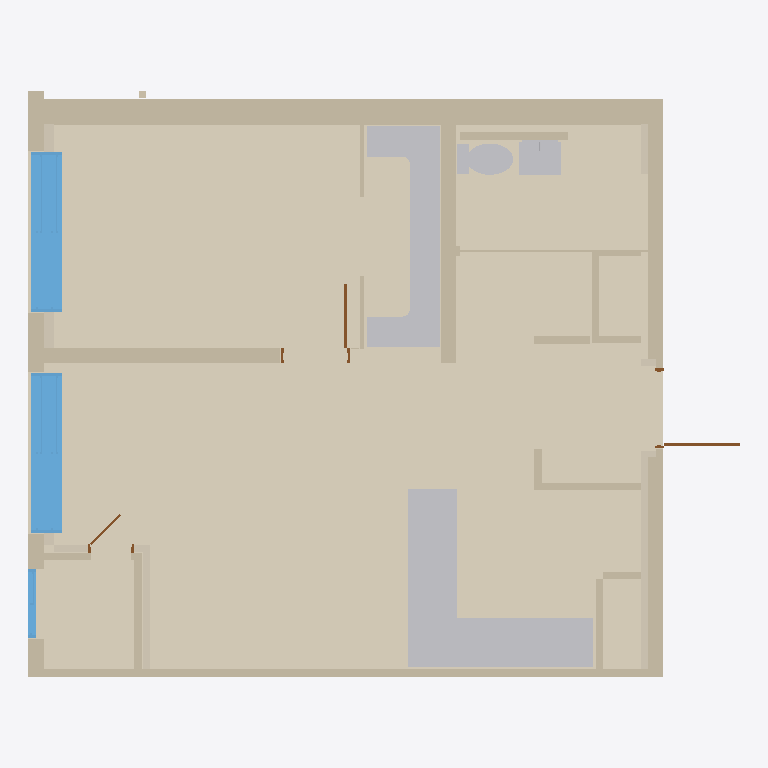
Plan cut of the same IFC building model at storey 'A32-54-U14' (level 0.00 m, cut at 1.40 m), seen from above with north up, elements coloured by IFC class: 18 walls (beige), 10 coverings (cream), 6 other elements (light grey), 3 windows (light blue), 3 doors (brown). Cut surfaces are drawn darker.
Extent 9.3 m × 7.7 m × 3.0 m (x, y, z). Storeys (1): A32-54-U14 at 0.00 m. Elements (52): 24 IfcWall, 11 IfcCovering, 3 IfcDoor, 3 IfcSanitaryTerminal, 3 IfcWindow, 2 IfcBuildingElementProxy, 2 IfcFurnishingElement, 2 IfcFurniture, 2 IfcSlab.

HEADER;
FILE_DESCRIPTION(('ViewDefinition[DesignTransferView]'),'2;1');
FILE_NAME('/dev/null','2026-10-20T20:54:56+09:00',(''),(''),'IfcOpenShell 0.9.0','IfcOpenShell 0.9.0','Nobody');
FILE_SCHEMA(('IFC4'));
ENDSEC;
DATA;
#1=IFCPROJECT('1BwJMaeZrJPxHm8rTbsXPW',$,'A32-54-U14',$,$,$,$,(#10),#5);
#12=IFCSITE('3oUxViBUXRIx4zRC4bgxuq',$,'A32 source coordinate system',$,$,$,$,$,$,$,$,$,$,$);
#13=IFCBUILDING('0IGf4XYPfPCuvqU34fIpru',$,'주거동 · 3층–옥탑지붕',$,$,$,$,$,$,$,$,$);
#16=IFCBUILDINGSTOREY('18qORiFMnNo9ZzL0_ZYKkz',$,'A32-54-U14',$,$,#25,$,$,$,0.0);
#448=IFCCOVERING('2L8geTGFfN88_yqmbhgUtx',$,'F-U14 / 54형 바닥',$,$,#4176,#469,$,$);
#1060=IFCWALL('3ru13tdUjR0g9YAX6PJCwW',$,'concrete / CAD 벽체 059',$,$,#4131,#1098,$,$);
#384=IFCCOVERING('19DSwHti5OhgU_WBBLmHuq',$,'B10 / 욕실 바닥',$,$,#4026,#404,$,$);
#3645=IFCFURNISHINGELEMENT('0zgrcg4x9LDh8fkEO3w0Ny',$,'K027 / 상판',$,$,#4226,#3701,$);
#3713=IFCFURNISHINGELEMENT('1$_aDbCKbGWQ1UOqJ_AAug',$,'K028 / 상판',$,$,#4071,#3748,$);
#1116=IFCWALL('0bjDElE3XKMxwo8uOjQGj4',$,'concrete / CAD 벽체 060',$,$,#4146,#1141,$,$);
#2004=IFCWINDOW('2Pvn7JLbbJX9nfvds0RxPV',$,'WIN008 / 2열 창',$,$,#4161,#2297,$,2.2,2.1,$,$,$);
#2309=IFCWINDOW('2Z3QIh8o1HzRC22rOgzS7r',$,'WIN009 / 2열 창',$,$,#4096,#2602,$,2.2,2.100000000000007,$,$,$);
#1153=IFCWALL('1gB81HZmLL0wPRbXLMnDQe',$,'concrete / CAD 벽체 069',$,$,#4136,#1174,$,$);
#516=IFCCOVERING('1rBJzb6L5Iu90RVBE7umw_',$,'INS075 / CAD 외피 단열재',$,$,#4111,#537,$,.INSULATION.);
#3206=IFCSANITARYTERMINAL('0hiQdLND9T5AwSN_fArWi1',$,'B10 / 세면기',$,$,#4241,#3437,$,.WASHHANDBASIN.);
#2614=IFCSANITARYTERMINAL('3SHIMgFhLSkgXfipO7eniP',$,'K027 / 싱크볼 1',$,$,#4221,#2736,$,$);
#1215=IFCWALL('0TUG8llZ5Gfh4Jti56FsZk',$,'partition / CAD 벽체 089',$,$,#4041,#1239,$,$);
#2748=IFCSANITARYTERMINAL('01DqBSJvHHMwhuU5FuyHUp',$,'B10 / 양변기',$,$,#4001,#3178,$,.TOILETPAN.);
#1309=IFCWALL('0IIbb3wRPUnPOUM3JpA0g2',$,'partition / CAD 벽체 097',$,$,#4186,#1328,$,$);
#1462=IFCWALL('3C$GAQzI5GIvAr8eBM68ED',$,'partition / CAD 벽체 119',$,$,#4251,#1481,$,$);
#580=IFCCOVERING('3kwCq7TUnUmhOnotqXeASD',$,'INS092 / CAD 외피 단열재',$,$,#4051,#601,$,.INSULATION.);
#1522=IFCWALL('3MnSy0yKzLExcV4sYts0br',$,'ubr / CAD 벽체 018',$,$,#4261,#1542,$,$);
#1251=IFCWALL('0EjeGZtW5ToeyLQrGRfMiq',$,'partition / CAD 벽체 092',$,$,#4056,#1268,$,$);
#1186=IFCWALL('0WIlJ8CHbSvgpgTTxzHCJ7',$,'concrete / CAD 벽체 072',$,$,#4106,#1203,$,$);
#1840=IFCWINDOW('3jP4HWavzS3h66oZ0bWZw4',$,'WIN007 / 1열 창',$,$,#3981,#1992,$,2.2,0.9000000000004656,$,$,$);
#1340=IFCWALL('1tTYUJSQTJxOfT7SdO_v4D',$,'partition / CAD 벽체 102',$,$,#4181,#1357,$,$);
#26=IFCBUILDINGELEMENTPROXY('1GvN0nyXfKLvisYZ0xBa9Q',$,'양변기 좌석',$,$,#4006,#332,$,$);
#705=IFCCOVERING('0lFQ9AclrOvg9_4UFbnUaw',$,'INS104 / CAD 외피 단열재',$,$,#4046,#722,$,.INSULATION.);
#550=IFCCOVERING('0HOwCxLPDV2ObOpHUnz5lF',$,'INS080 / CAD 외피 단열재',$,$,#4016,#567,$,.INSULATION.);
#1493=IFCWALL('3tIzClC2vJlONbsv2UsJ63',$,'partition / CAD 벽체 122',$,$,#4201,#1510,$,$);
#1427=IFCWALL('1$qUp4xFbNYfMKJxhNA3eJ',$,'partition / CAD 벽체 112',$,$,#4151,#1450,$,$);
#1398=IFCWALL('04iB4CVKPOvgizr6v4rA6t',$,'partition / CAD 벽체 111',$,$,#4061,#1415,$,$);
#735=IFCDOOR('2H_v7CLX9Tnx9bOphyh1zm',$,'D015 / 원본 문짝',$,$,#4081,#755,$,2.2,0.99,$,$,$);
#674=IFCCOVERING('1zGxbkDgTG1BFmVLtcTN0F',$,'INS102 / CAD 외피 단열재',$,$,#4156,#692,$,.INSULATION.);
#1554=IFCWALL('1Q8877JbbIdQ2rDl1jNu1O',$,'B10 / 욕실 구획 보완',$,$,#4236,#1583,$,$);
#796=IFCDOOR('3gc8QlZO5SURaSOuw_z4WU',$,'D041 / 원본 문짝',$,$,#4031,#813,$,2.2,0.84,$,$,$);
#1280=IFCWALL('3ieCJaEBvMQeETIvWsTUx_',$,'partition / CAD 벽체 093',$,$,#4121,#1297,$,$);
#644=IFCCOVERING('3vBAFo4PDG2g2i$QdXsfRK',$,'INS098 / CAD 외피 단열재',$,$,#4266,#661,$,.INSULATION.);
#767=IFCDOOR('1mpVYVZlDKUwQwJli1kDs9',$,'D040 / 원본 문짝',$,$,#3991,#784,$,2.2,0.5540000000001926,$,$,$);
#1807=IFCWALL('3omJDNtc9KBx6qp8L346sQ',$,'EVAC-WEST / 피난구역 외곽 벽체',$,$,#4191,#1824,$,$);
#614=IFCCOVERING('3OnpjkAP5O78te31sDp1LT',$,'INS097 / CAD 외피 단열재',$,$,#4126,#631,$,.INSULATION.);
#481=IFCCOVERING('2mLsn7f9DKGhM1sxgM4olg',$,'INS074 / CAD 외피 단열재',$,$,#4091,#501,$,.INSULATION.);
#1682=IFCWALL('1OKM__5j9J_Oin5c2eyR72',$,'WIN013 / 1열 창 / 하부벽',$,$,#4256,#1699,$,$);
#1369=IFCWALL('3Pef3meYjSr92TXjZdQn5v',$,'partition / CAD 벽체 107',$,$,#4211,#1386,$,$);
ENDSEC;
